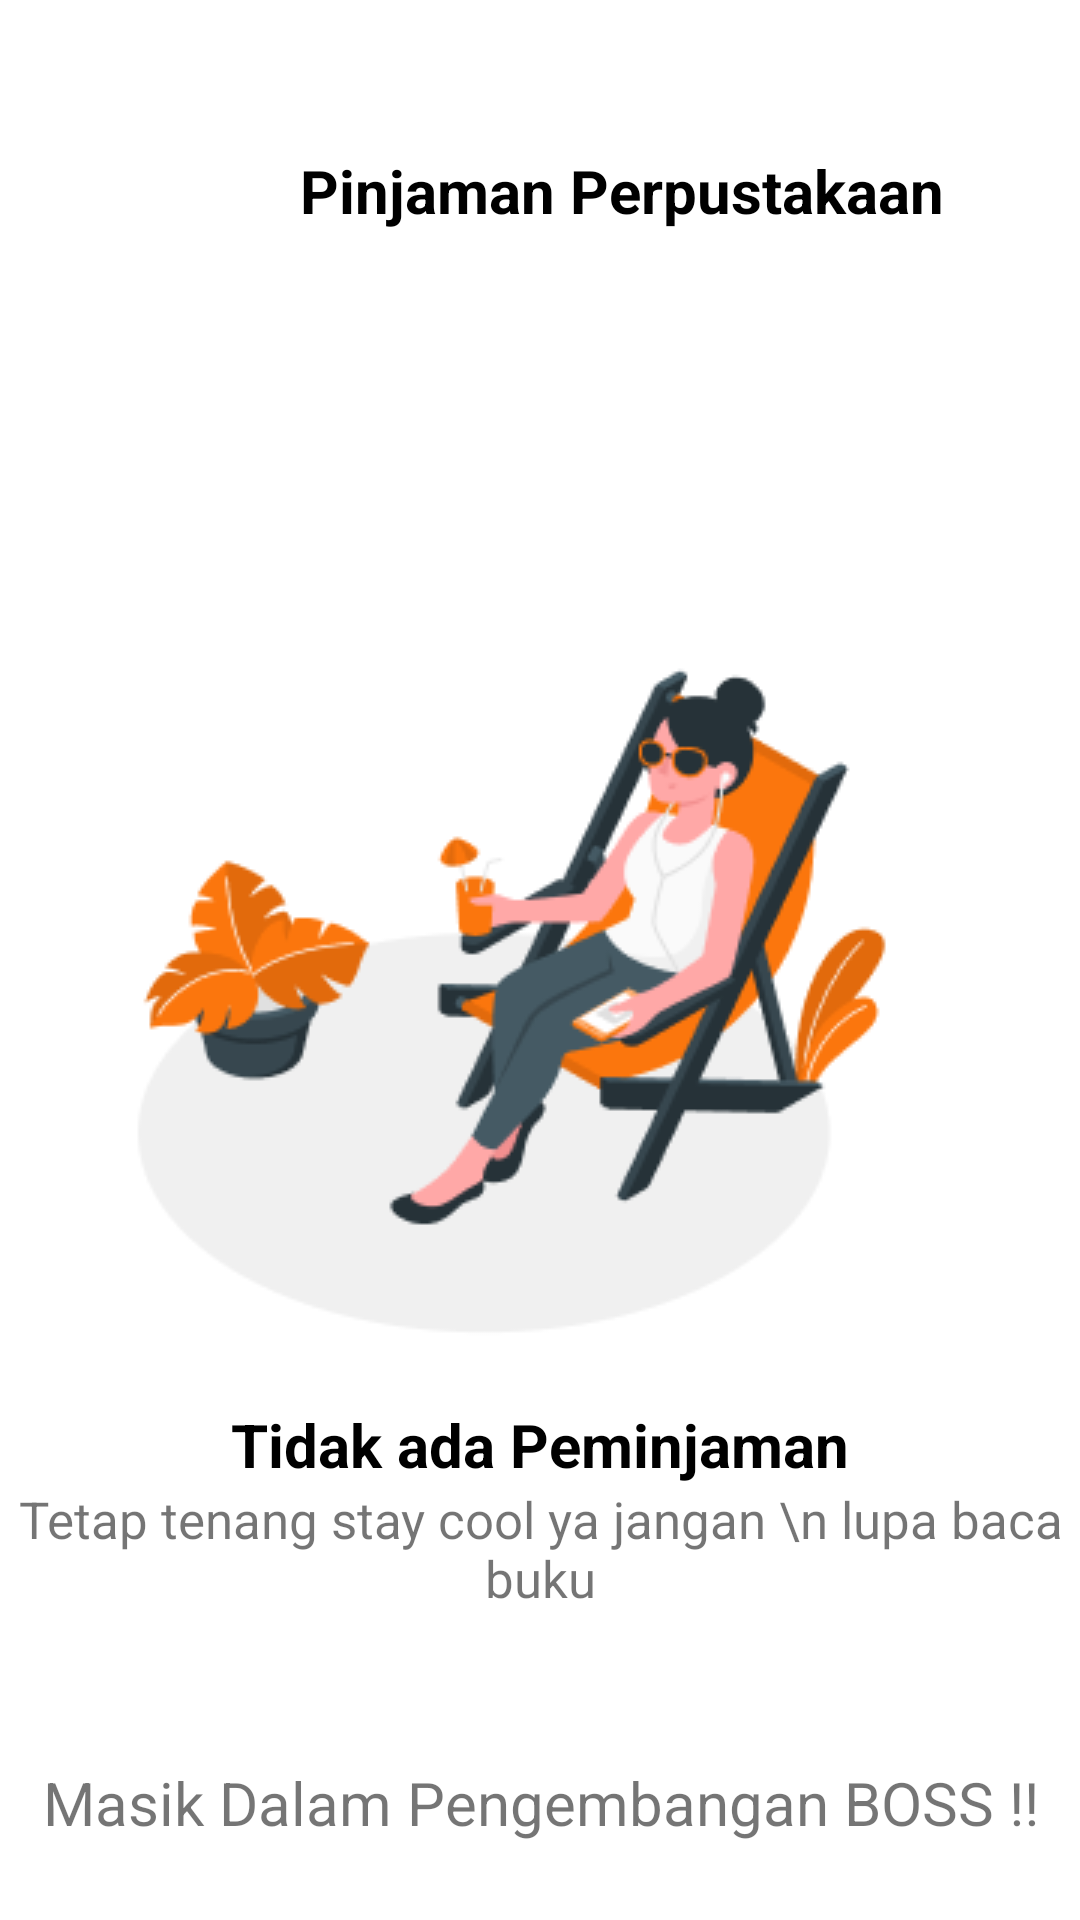

Reconstruct the res/layout file that produces this screen, plus the resources it refers to.
<!-- AndroidManifest.xml: application theme Theme.SiLuG -->
<!-- res/layout/activity_mp_perpus.xml -->
<?xml version="1.0" encoding="utf-8"?>
<LinearLayout xmlns:android="http://schemas.android.com/apk/res/android"
    xmlns:app="http://schemas.android.com/apk/res-auto"
    xmlns:tools="http://schemas.android.com/tools"
    android:layout_width="match_parent"
    android:layout_height="match_parent"
    android:orientation="vertical"
    tools:context=".mp_akun">
    <LinearLayout
        android:layout_width="match_parent"
        android:layout_height="wrap_content"
        android:layout_marginTop="50dp"
        android:orientation="horizontal">
        <Button
            android:id="@+id/btn_back_mpperpus"
            android:layout_width="30dp"
            android:layout_height="30dp"
            android:layout_marginLeft="20dp"
            android:background="@drawable/group2"/>
        <TextView
            android:layout_marginLeft="50dp"
            android:layout_width="wrap_content"
            android:layout_height="wrap_content"
            android:text="Pinjaman Perpustakaan"
            android:textColor="@color/black"
            android:textStyle="bold"
            android:textSize="20sp"/>
    </LinearLayout>

    <ImageView
        android:layout_width="wrap_content"
        android:layout_height="wrap_content"
        android:src="@drawable/soon"
        android:layout_gravity="center"
        android:layout_marginTop="50dp"/>

    <TextView
        android:layout_marginTop="10dp"
        android:layout_width="wrap_content"
        android:layout_height="wrap_content"
        android:text="Tidak ada Peminjaman"
        android:textColor="@color/black"
        android:textStyle="bold"
        android:textSize="20sp"
        android:layout_gravity="center"/>
    <TextView
        android:layout_width="wrap_content"
        android:layout_height="wrap_content"
        android:gravity="center"
        android:layout_gravity="center"
        android:textSize="17sp"
        android:text="Tetap tenang stay cool ya jangan \n lupa baca buku"/>

    <TextView
        android:layout_marginTop="50dp"
        android:layout_width="wrap_content"
        android:layout_height="wrap_content"
        android:gravity="center"
        android:layout_gravity="center"
        android:textSize="20sp"
        android:text="Masik Dalam Pengembangan BOSS !!"/>



</LinearLayout>
<!-- resources referenced by this layout -->
<resources>
  <color name="black">#FF000000</color>
  <!-- drawable soon: png bitmap (drawable, 21354 bytes) -->
  <style name="Theme.SiLuG" parent="Theme.MaterialComponents.DayNight.NoActionBar">
          
          <item name="colorPrimary">@color/lug</item>
          <item name="colorPrimaryVariant">@color/lug</item>
          <item name="colorOnPrimary">@color/white</item>
          
          <item name="colorSecondary">@color/teal_200</item>
          <item name="colorSecondaryVariant">@color/teal_700</item>
          <item name="colorOnSecondary">@color/black</item>
          
          <item name="android:statusBarColor" tools:targetApi="l">?attr/colorPrimaryVariant</item>
          
      </style>
  <color name="lug">#F76721</color>
  <color name="white">#FFFFFFFF</color>
  <color name="teal_200">#FF03DAC5</color>
  <color name="teal_700">#FF018786</color>
</resources>
